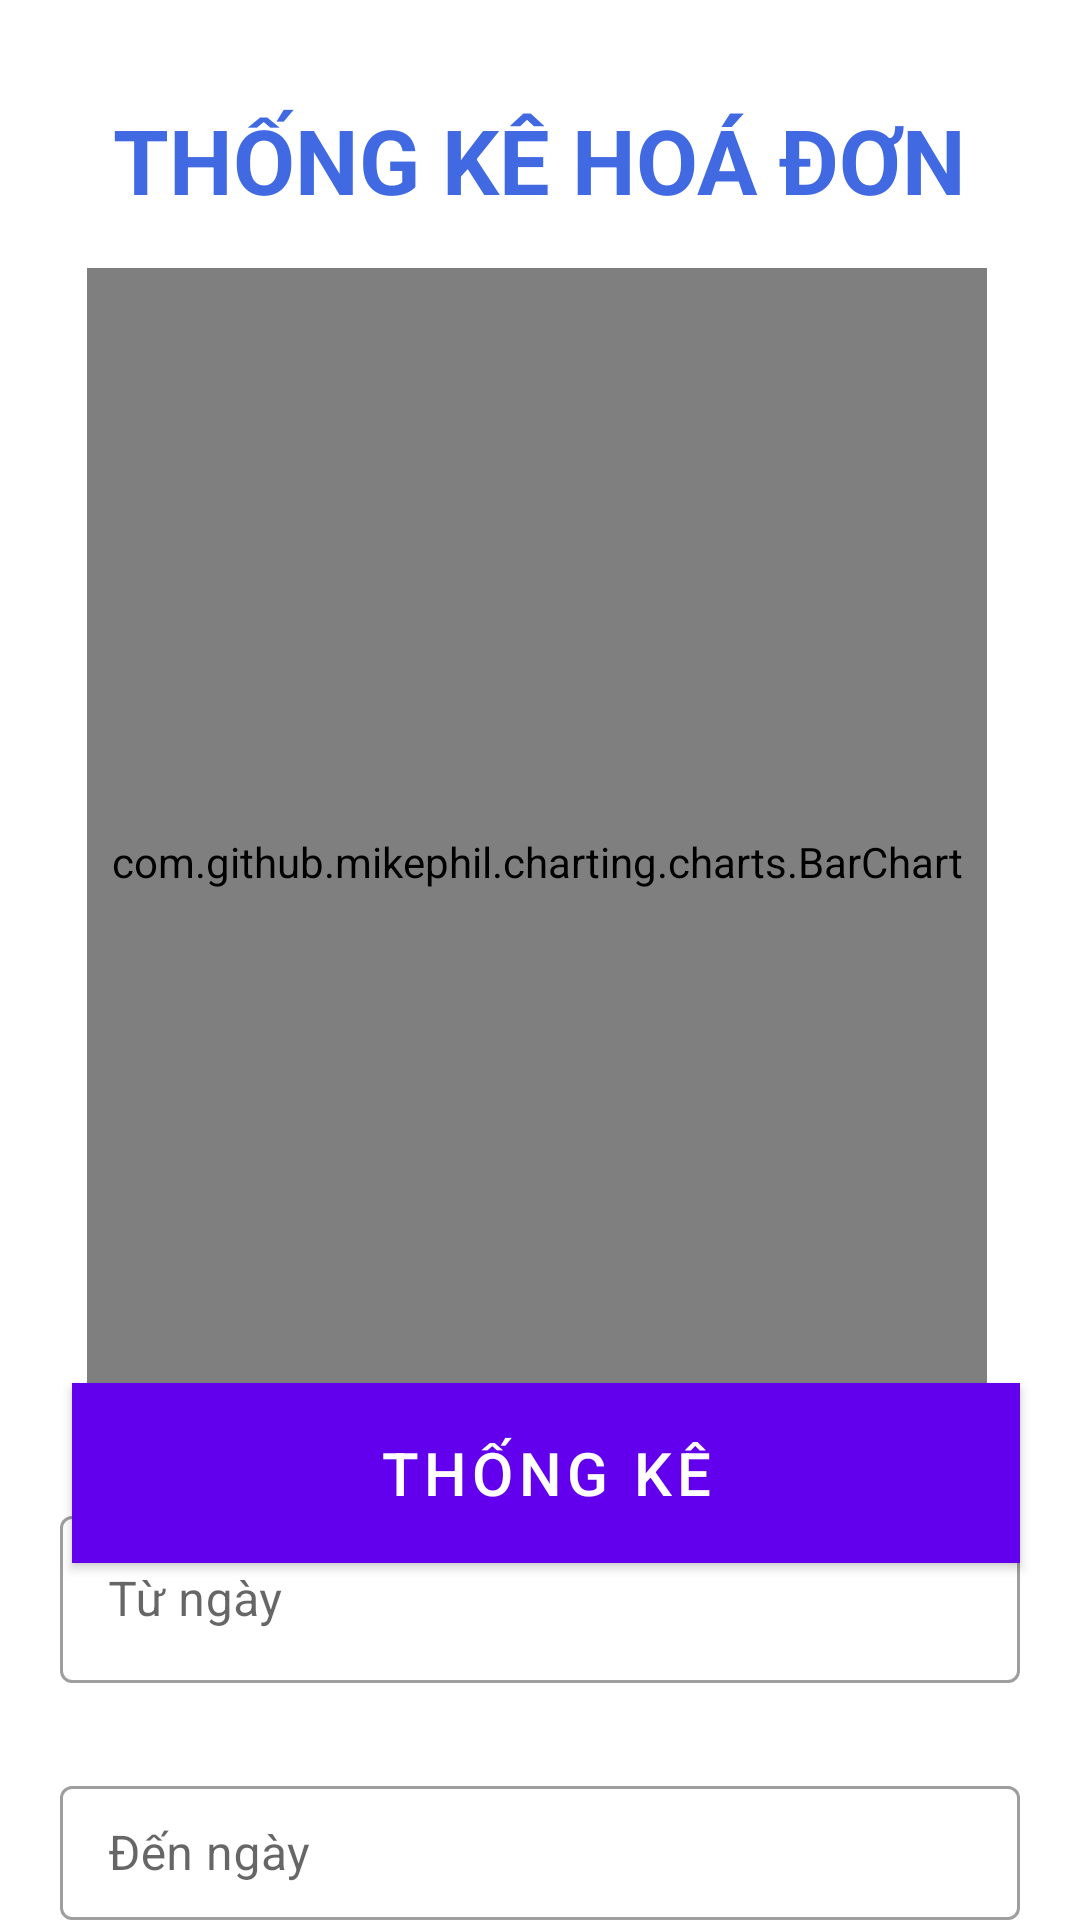

Write the Android layout XML for this screen, with the resource values it uses.
<!-- AndroidManifest.xml: application theme Theme.Microchip -->
<!-- res/layout/activity_statistic_acitivity.xml -->
<?xml version="1.0" encoding="utf-8"?>
<RelativeLayout xmlns:android="http://schemas.android.com/apk/res/android"
    xmlns:app="http://schemas.android.com/apk/res-auto"
    xmlns:tools="http://schemas.android.com/tools"
    android:layout_width="match_parent"
    android:layout_height="match_parent"
    tools:context=".activity.StatisticAcitivity">

    <TextView
        android:id="@+id/title"
        android:layout_width="wrap_content"
        android:layout_height="wrap_content"
        android:layout_alignParentTop="true"
        android:layout_centerHorizontal="true"
        android:layout_marginTop="33dp"
        android:text="THỐNG KÊ HOÁ ĐƠN"
        android:textColor="@color/RoyalBlue"
        android:textSize="30dp"
        android:textStyle="bold" />

    <com.github.mikephil.charting.charts.BarChart
        android:id="@+id/barchart"
        android:layout_width="wrap_content"
        android:layout_height="396dp"
        android:layout_below="@+id/title"
        android:layout_alignParentStart="true"
        android:layout_alignParentEnd="true"
        android:layout_centerHorizontal="true"
        android:layout_marginStart="29dp"
        android:layout_marginTop="16dp"
        android:layout_marginEnd="31dp" />

    <com.google.android.material.textfield.TextInputLayout
        android:id="@+id/layoutToDate"
        style="@style/Widget.MaterialComponents.TextInputLayout.OutlinedBox"
        android:layout_width="match_parent"
        android:layout_height="wrap_content"
        android:layout_marginTop="500dp"
        android:layout_marginStart="20dp"
        android:layout_marginEnd="20dp"
        android:hint="Từ ngày">

        <com.google.android.material.textfield.TextInputEditText
            android:id="@+id/input_from_date"
            android:layout_width="match_parent"
            android:layout_height="wrap_content"
            android:focusable="false"
            android:inputType="none"/>
    </com.google.android.material.textfield.TextInputLayout>

    <com.google.android.material.textfield.TextInputLayout
        android:id="@+id/layoutFromDate"
        style="@style/Widget.MaterialComponents.TextInputLayout.OutlinedBox"
        android:layout_width="match_parent"
        android:layout_height="wrap_content"
        android:layout_marginTop="590dp"
        android:layout_marginStart="20dp"
        android:layout_marginEnd="20dp"
        android:hint="Đến ngày">

        <com.google.android.material.textfield.TextInputEditText
            android:id="@+id/input_to_date"
            android:layout_width="match_parent"
            android:layout_height="wrap_content"
            android:focusable="false"
            android:inputType="none" />
    </com.google.android.material.textfield.TextInputLayout>

    <Button
        android:id="@+id/btn_check"
        style="@style/Widget.MaterialComponents.Button"
        android:layout_width="match_parent"
        android:layout_height="60dp"
        android:layout_alignParentStart="true"
        android:layout_alignParentBottom="true"
        android:layout_centerHorizontal="true"
        android:layout_marginStart="24dp"
        android:layout_marginEnd="20dp"
        android:layout_marginBottom="119dp"
        android:background="@color/RoyalBlue"
        android:text="Thống kê"
        android:textColor="@color/White"
        android:textSize="20dp" />

</RelativeLayout>
<!-- resources referenced by this layout -->
<resources>
  <color name="RoyalBlue">#4169E1</color>
  <color name="White">#FFFFFF</color>
  <style name="Theme.Microchip" parent="Base.Theme.Microchip" />
  <style name="Base.Theme.Microchip" parent="Theme.MaterialComponents.DayNight.NoActionBar">
          
          
      </style>
</resources>
